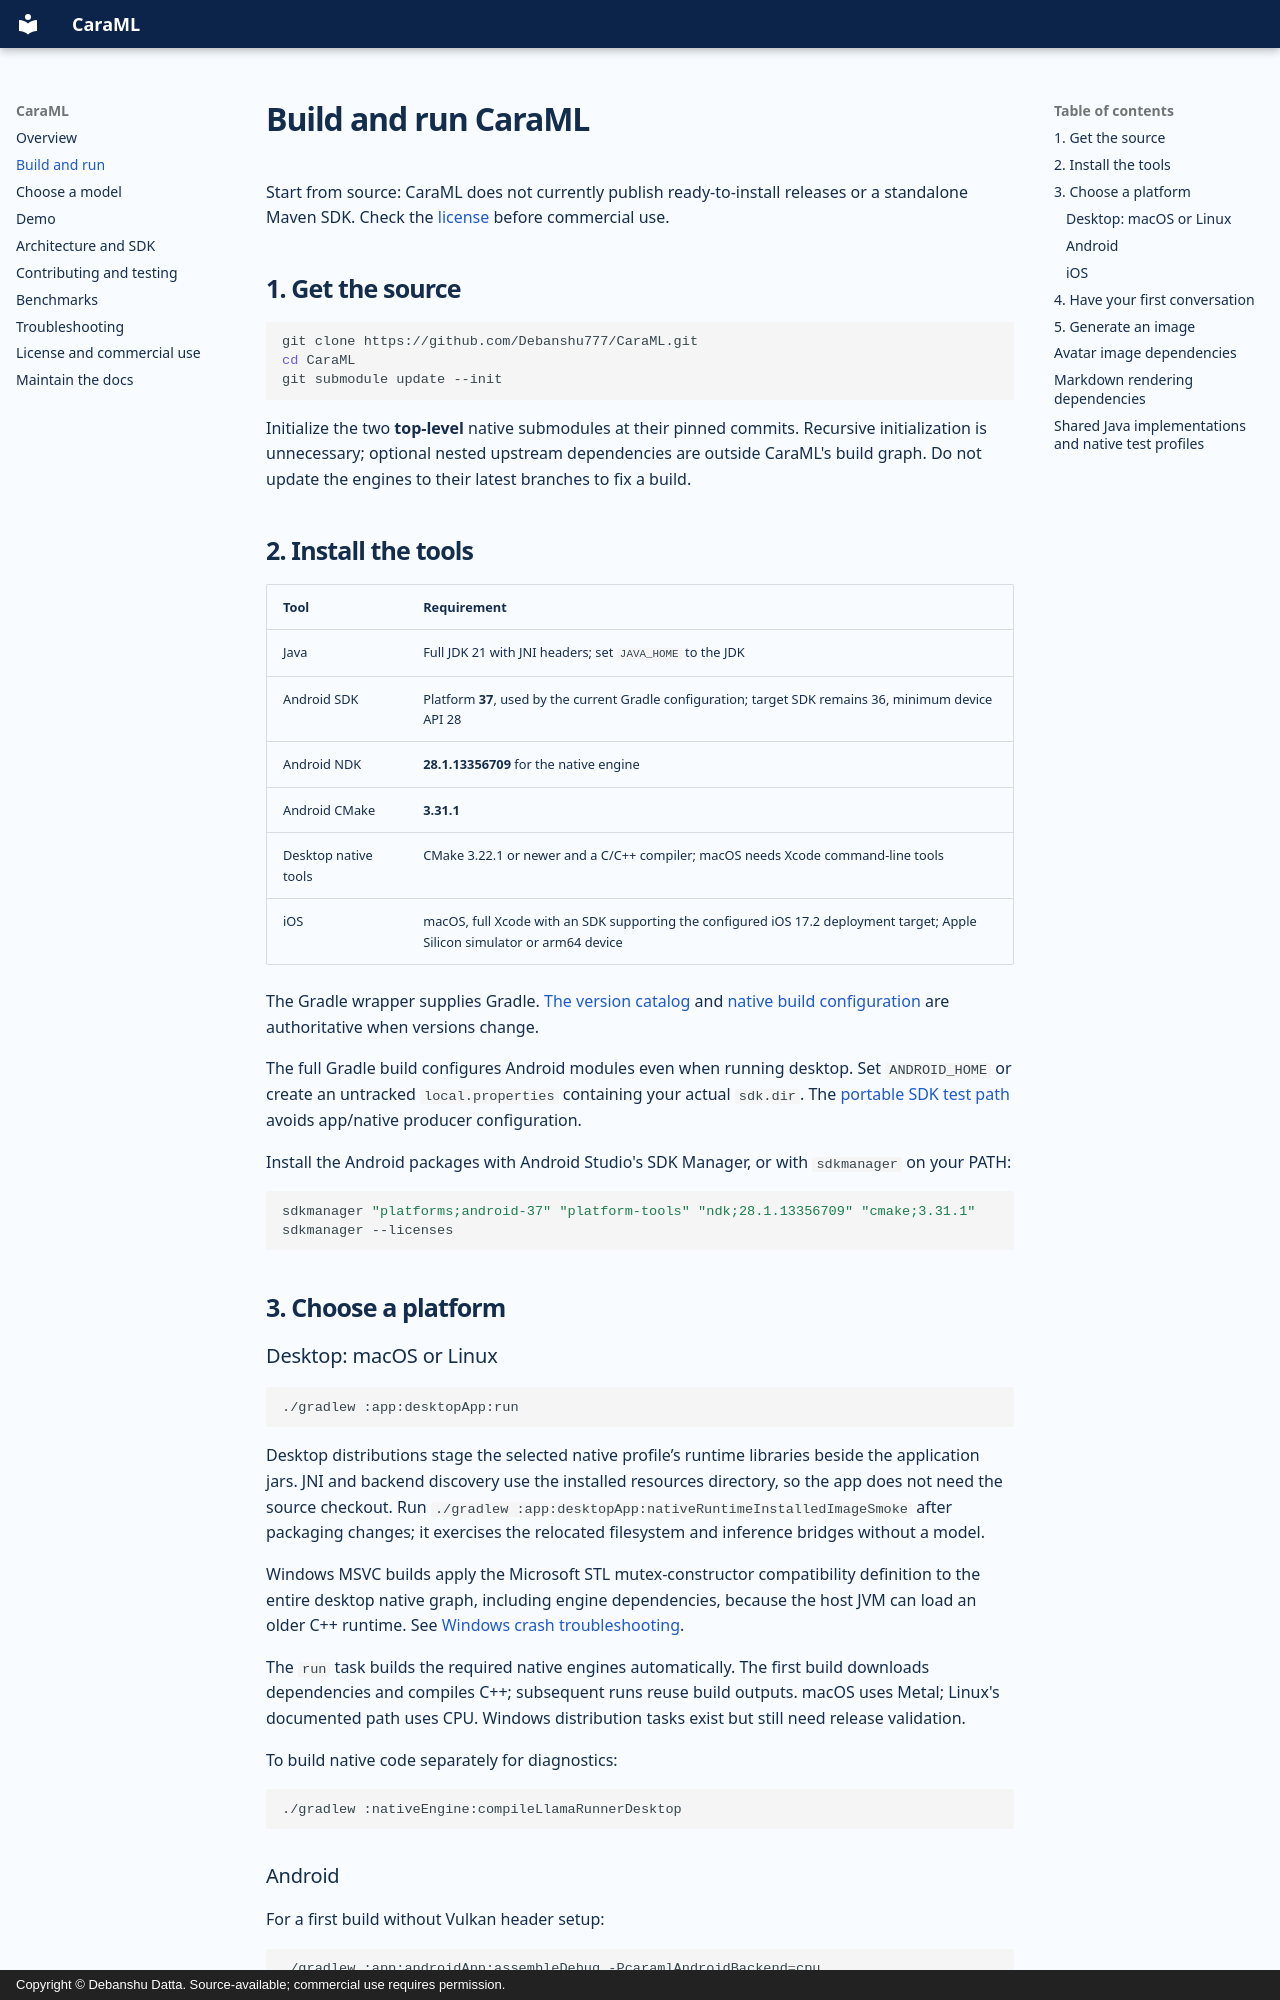

repository: Debanshu777/CaraML · page: getting-started/index.html · generator: mkdocs · copyright: Copyright © Debanshu Datta. Source-available; commercial use requires permission.

---
description: Build CaraML on Android, macOS, Linux, or iOS. Set up native engines, download a model, start local chat, and generate your first image with Stable Diffusion.
---

# Build and run CaraML

Start from source: CaraML does not currently publish ready-to-install releases or a standalone Maven SDK. Check the [license](licensing.md) before commercial use.

## 1. Get the source

```bash
git clone https://github.com/Debanshu777/CaraML.git
cd CaraML
git submodule update --init
```

Initialize the two **top-level** native submodules at their pinned commits. Recursive initialization is unnecessary; optional nested upstream dependencies are outside CaraML's build graph. Do not update the engines to their latest branches to fix a build.

## 2. Install the tools

| Tool | Requirement |
| --- | --- |
| Java | Full JDK 21 with JNI headers; set `JAVA_HOME` to the JDK |
| Android SDK | Platform **37**, used by the current Gradle configuration; target SDK remains 36, minimum device API 28 |
| Android NDK | **28.1.13356709** for the native engine |
| Android CMake | **3.31.1** |
| Desktop native tools | CMake 3.22.1 or newer and a C/C++ compiler; macOS needs Xcode command-line tools |
| iOS | macOS, full Xcode with an SDK supporting the configured iOS 17.2 deployment target; Apple Silicon simulator or arm64 device |

The Gradle wrapper supplies Gradle. [The version catalog](https://github.com/Debanshu777/CaraML/blob/main/gradle/libs.versions.toml) and [native build configuration](https://github.com/Debanshu777/CaraML/blob/main/nativeEngine/build.gradle.kts) are authoritative when versions change.

The full Gradle build configures Android modules even when running desktop. Set `ANDROID_HOME` or create an untracked `local.properties` containing your actual `sdk.dir`. The [portable SDK test path](development.md#test-without-native-engines) avoids app/native producer configuration.

Install the Android packages with Android Studio's SDK Manager, or with `sdkmanager` on your PATH:

```bash
sdkmanager "platforms;android-37" "platform-tools" "ndk;28.1.13356709" "cmake;3.31.1"
sdkmanager --licenses
```

## 3. Choose a platform

### Desktop: macOS or Linux

```bash
./gradlew :app:desktopApp:run
```

Desktop distributions stage the selected native profile’s runtime libraries beside the application jars. JNI and backend discovery use the installed resources directory, so the app does not need the source checkout. Run `./gradlew :app:desktopApp:nativeRuntimeInstalledImageSmoke` after packaging changes; it exercises the relocated filesystem and inference bridges without a model.

Windows MSVC builds apply the Microsoft STL mutex-constructor compatibility definition to the entire desktop native graph, including engine dependencies, because the host JVM can load an older C++ runtime. See [Windows crash troubleshooting](troubleshooting.md#windows-native-runtime-crashes-in-msvcp140dll).

The `run` task builds the required native engines automatically. The first build downloads dependencies and compiles C++; subsequent runs reuse build outputs. macOS uses Metal; Linux's documented path uses CPU. Windows distribution tasks exist but still need release validation.

To build native code separately for diagnostics:

```bash
./gradlew :nativeEngine:compileLlamaRunnerDesktop
```
